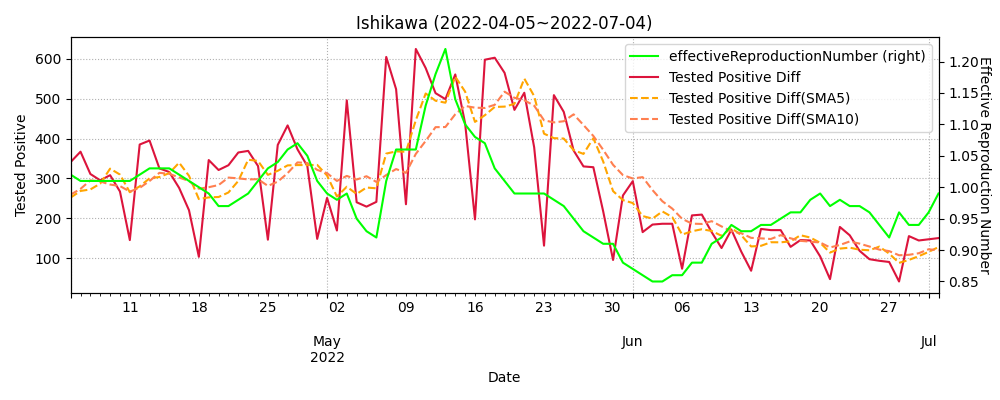

Values plotted in this chart, from the file beside it:
datetime, testedPositive, peopleTested, hospitalized, serious, discharged, deaths, effectiveReproductionNumber, Tested Positive Diff, Tested Positive Diff(SMA5), Tested Positive Diff(SMA10)
2020-01-26, 0, , , , , , , , , 
2020-01-27, 0, , , , , , , 0.0, , 
2020-01-28, 0, , , , , , , 0.0, , 
2020-01-29, 0, , , , , , , 0.0, , 
2020-01-30, 0, , , , , , , 0.0, , 
2020-01-31, 0, , , , , , , 0.0, 0.0, 
2020-02-01, 0, , , , , , , 0.0, 0.0, 
2020-02-02, 0, , , , , , , 0.0, 0.0, 
2020-02-03, 0, , , , , , , 0.0, 0.0, 
2020-02-04, 0, , , , , , , 0.0, 0.0, 
2020-02-05, 0, , , , , , , 0.0, 0.0, 0.0
2020-02-06, 0, , , , , , , 0.0, 0.0, 0.0
2020-02-07, 0, , , , , , , 0.0, 0.0, 0.0
2020-02-08, 0, , , , , , , 0.0, 0.0, 0.0
2020-02-09, 0, , , , , , , 0.0, 0.0, 0.0
2020-02-10, 0, , , , , , , 0.0, 0.0, 0.0
2020-02-11, 0, , , , , , , 0.0, 0.0, 0.0
2020-02-12, 0, , , , , , , 0.0, 0.0, 0.0
2020-02-13, 0, , , , , , , 0.0, 0.0, 0.0
2020-02-14, 0, , , , , , , 0.0, 0.0, 0.0
2020-02-15, 0, , , , , , , 0.0, 0.0, 0.0
2020-02-16, 0, , , , , , , 0.0, 0.0, 0.0
2020-02-17, 0, , , , , , , 0.0, 0.0, 0.0
2020-02-18, 0, , , , , , , 0.0, 0.0, 0.0
2020-02-19, 0, , , , , , , 0.0, 0.0, 0.0
2020-02-20, 0, , , , , , , 0.0, 0.0, 0.0
2020-02-21, 1, , , , , , , 1.0, 0.2, 0.1
2020-02-22, 2, , , , , , , 1.0, 0.4, 0.2
2020-02-23, 2, , , , , , , 0.0, 0.4, 0.2
2020-02-24, 4, , , , , , , 2.0, 0.8, 0.4
2020-02-25, 4, , , , , , , 0.0, 0.8, 0.4
2020-02-26, 4, , , , , , , 0.0, 0.6, 0.4
2020-02-27, 5, , , , , , , 1.0, 0.6, 0.5
2020-02-28, 6, , , , , , , 1.0, 0.8, 0.6
2020-02-29, 6, , , , , , , 0.0, 0.4, 0.6
2020-03-01, 6, , , , , , , 0.0, 0.4, 0.6
2020-03-02, 6, , , , , , , 0.0, 0.4, 0.5
2020-03-03, 6, , , , , , , 0.0, 0.2, 0.4
2020-03-04, 6, , , , , , , 0.0, 0.0, 0.4
2020-03-05, 6, , , , , , , 0.0, 0.0, 0.2
2020-03-06, 6, , , , , , , 0.0, 0.0, 0.2
2020-03-07, 6, , , , , , , 0.0, 0.0, 0.2
2020-03-08, 6, , , , , , , 0.0, 0.0, 0.1
2020-03-09, 7, , , , , , , 1.0, 0.2, 0.1
2020-03-10, 7, , , , , , , 0.0, 0.2, 0.1
2020-03-11, 7, 134.0, , , , , , 0.0, 0.2, 0.1
2020-03-12, 7, 144.0, , , , , , 0.0, 0.2, 0.1
2020-03-13, 7, 146.0, , , , , , 0.0, 0.2, 0.1
2020-03-14, 7, 146.0, , , , , , 0.0, 0.0, 0.1
2020-03-15, 7, 146.0, , , , , , 0.0, 0.0, 0.1
2020-03-16, 7, 156.0, , , , , , 0.0, 0.0, 0.1
2020-03-17, 7, 162.0, , , , , , 0.0, 0.0, 0.1
2020-03-18, 7, 165.0, 4.0, , 1.0, 0.0, , 0.0, 0.0, 0.1
2020-03-19, 7, 171.0, 3.0, , 2.0, 0.0, , 0.0, 0.0, 0.0
2020-03-20, 8, 175.0, 4.0, , 2.0, 0.0, , 1.0, 0.2, 0.1
2020-03-21, 8, 176.0, 3.0, , 3.0, 0.0, , 0.0, 0.2, 0.1
2020-03-22, 8, 179.0, 3.0, , 3.0, 0.0, , 0.0, 0.2, 0.1
2020-03-23, 8, 181.0, 3.0, , 3.0, 0.0, , 0.0, 0.2, 0.1
2020-03-24, 8, 192.0, 3.0, , 3.0, 0.0, , 0.0, 0.2, 0.1
2020-03-25, 8, 193.0, 3.0, , 3.0, 0.0, , 0.0, 0.0, 0.1
... 829 more rows
